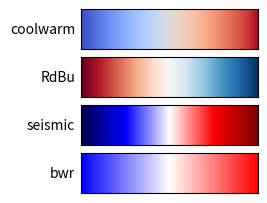

Recreate this plot in Python. (Note: this script raises an exception after producing the figure.)
import matplotlib.pyplot as plt
import numpy as np

gradient = np.linspace(0, 1, 256).reshape(1, 256)

w, h = plt.rcParams['figure.figsize']
fig, axs = plt.subplots(4, 1, figsize=(0.4 * w, 0.3 * w), constrained_layout=True)

cmaps = ['coolwarm', 'RdBu', 'seismic', 'bwr']

for ax, cmap in zip(axs, cmaps):
    img = ax.imshow(gradient, cmap=cmap)
    img.set_rasterized(True)

    ax.set_aspect('auto')
    ax.set_xticks([])
    ax.set_yticks([])
    ax.set_ylabel(cmap, rotation=0, ha='right', va='center')


fig.savefig('build/plots/diverging.pdf', dpi=300)
